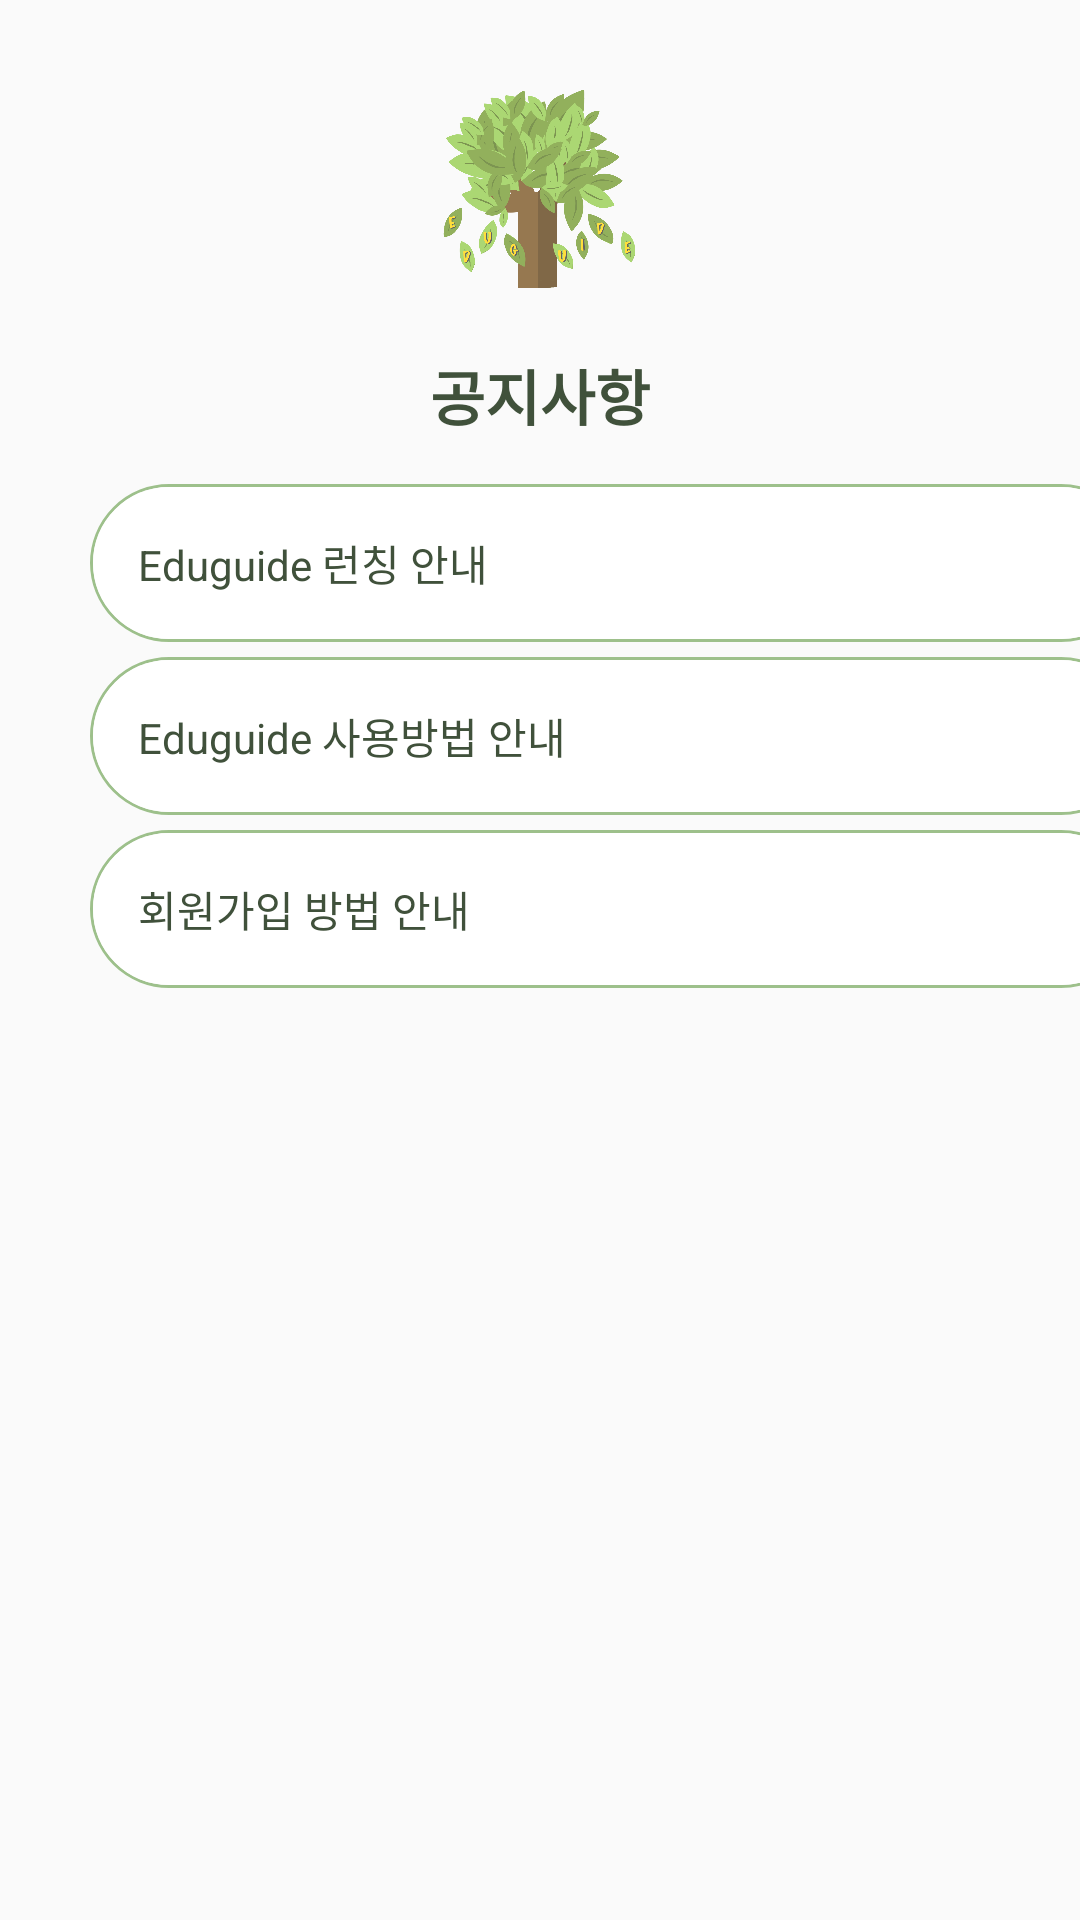

Layout XML and referenced resources for this Android screen:
<!-- AndroidManifest.xml: application theme Theme.EduGuide -->
<!-- res/layout/user_notice.xml -->
<?xml version="1.0" encoding="utf-8"?>
<LinearLayout xmlns:android="http://schemas.android.com/apk/res/android"
    xmlns:tools="http://schemas.android.com/tools"
    android:layout_width="match_parent"
    android:layout_height="wrap_content"
    android:orientation="vertical"
    tools:ignore="UseCompoundDrawables">

    
    <ImageView
        android:id="@+id/logo_image"
        android:layout_width="102dp"
        android:layout_height="67dp"
        android:layout_gravity="center_horizontal"
        android:layout_marginTop="30dp"
        android:layout_marginBottom="20dp"
        android:contentDescription="@string/logo_description"
        android:src="@drawable/loading_image" />

    <TextView
        android:id="@+id/notice"
        android:layout_width="match_parent"
        android:layout_height="wrap_content"
        android:text="공지사항"
        android:textColor="@color/text_color"
        android:textSize="20sp"
        android:textStyle="bold"
        android:gravity="center_horizontal"
        tools:ignore="HardcodedText" />

    <LinearLayout
        android:layout_width="match_parent"
        android:layout_height="wrap_content"
        android:layout_marginTop="10dp"
        android:orientation="vertical"
        android:layout_below="@+id/logo_image">

        <TextView
            android:id="@+id/notice1_2"
            android:layout_width="350dp"
            android:layout_height="wrap_content"
            android:layout_marginStart="30dp"
            android:padding="16dp"
            android:text="Eduguide 런칭 안내"
            android:layout_marginTop="5dp"
            android:background="@drawable/border"
            android:textColor="@color/text_color" />


        <TextView
            android:id="@+id/notice2_2"
            android:layout_marginStart="30dp"
            android:layout_width="350dp"
            android:layout_height="wrap_content"
            android:padding="16dp"
            android:textColor="@color/text_color"
            android:layout_marginTop="5dp"
            android:background="@drawable/border"
            android:text="Eduguide 사용방법 안내" />


        <TextView
            android:id="@+id/notice3_2"
            android:layout_marginStart="30dp"
            android:layout_width="350dp"
            android:layout_height="wrap_content"
            android:padding="16dp"
            android:textColor="@color/text_color"
            android:layout_marginTop="5dp"
            android:background="@drawable/border"
            android:text="회원가입 방법 안내" />
    </LinearLayout>


</LinearLayout>
<!-- resources referenced by this layout -->
<resources>
  <color name="text_color">#40513B</color>
  <!-- drawable border (drawable) -->
  <?xml version="1.0" encoding="utf-8"?>
  <layer-list xmlns:android="http://schemas.android.com/apk/res/android">
      <item>
          <shape android:shape="rectangle">
              <stroke android:width = "1dp" android:color = "#9DC08B"/>
              <corners
                  android:bottomRightRadius="70dp"
                  android:bottomLeftRadius="70dp"
                  android:topLeftRadius="70dp"
                  android:topRightRadius="70dp"/>
          </shape>
      </item>
  
      <item
          android:bottom="1dp"
          android:left="1dp"
          android:right="1dp"
          android:top="1dp">
          <shape android:shape="rectangle">
              <solid android:color="#FFFFFF"/>
              <corners
                  android:bottomRightRadius="70dp"
                  android:bottomLeftRadius="70dp"
                  android:topLeftRadius="70dp"
                  android:topRightRadius="70dp"/>
          </shape>
      </item>
  </layer-list>
  <!-- drawable loading_image: png bitmap (drawable, 175041 bytes) -->
  <string name="logo_description" translatable="false">로고</string>
  <style name="Theme.EduGuide" parent="Theme.AppCompat.Light">
  
  
          
          <item name="colorPrimary">@color/purple_500</item>
          <item name="colorPrimaryVariant">@color/purple_700</item>
          <item name="colorOnPrimary">@color/white</item>
          
          <item name="colorSecondary">@color/teal_200</item>
          <item name="colorSecondaryVariant">@color/teal_700</item>
          <item name="colorOnSecondary">@color/black</item>
          
          <item name="android:statusBarColor">?attr/colorPrimaryVariant</item>
          
          <item name="windowActionBar">false</item>
          <item name="windowNoTitle">true</item>
  
      </style>
  <color name="purple_500">#FF6200EE</color>
  <color name="purple_700">#FF3700B3</color>
  <color name="white">#FFFFFFFF</color>
  <color name="teal_200">#FF03DAC5</color>
  <color name="teal_700">#FF018786</color>
  <color name="black">#FF000000</color>
</resources>
